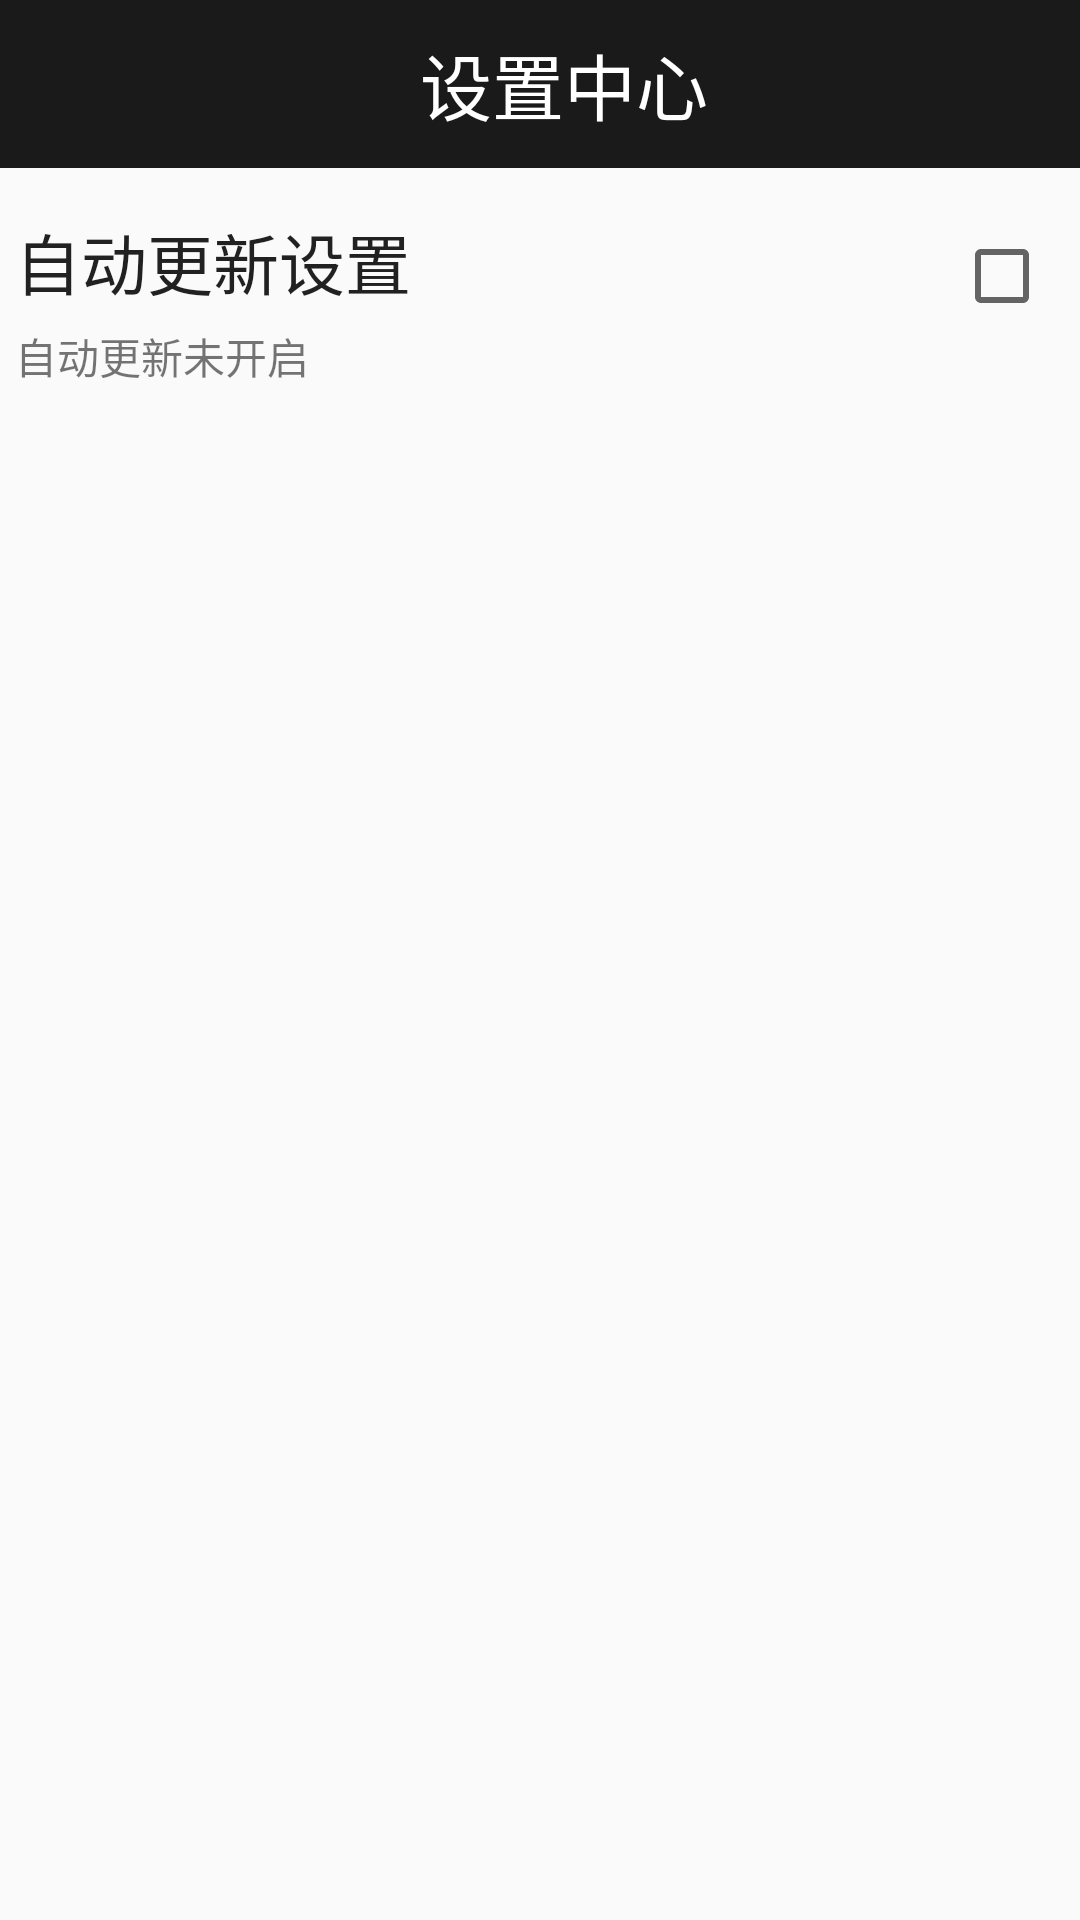

Layout XML and referenced resources for this Android screen:
<!-- AndroidManifest.xml: application theme AppTheme -->
<!-- res/layout/activity_settingcenter.xml -->
<?xml version="1.0" encoding="utf-8"?>
<LinearLayout xmlns:android="http://schemas.android.com/apk/res/android"
    android:layout_width="match_parent"
    android:layout_height="match_parent"
    xmlns:app="http://schemas.android.com/apk/res-auto"
    android:orientation="vertical">

    <android.support.v7.widget.Toolbar
        android:layout_width="match_parent"
        android:layout_height="?attr/actionBarSize"
        android:id="@+id/tb_settingcenter"
        android:background="@color/colorPrimary"
        app:theme="@style/ThemeOverlay.AppCompat.Dark.ActionBar">

        <TextView
            style="@style/text_title_style"
            android:layout_width="match_parent"
            android:layout_height="match_parent"
            android:text="设置中心" />

    </android.support.v7.widget.Toolbar>

    <RelativeLayout
        android:layout_width="match_parent"
        android:layout_height="wrap_content"
        android:layout_marginTop="10dp">

        <TextView
            android:layout_width="wrap_content"
            android:layout_height="wrap_content"
            android:textAppearance="?android:attr/textAppearanceLarge"
            android:text="自动更新设置"
            android:paddingTop="5dp"
            android:paddingLeft="5dp"
            android:paddingRight="5dp"
            android:id="@+id/tv_setting_autoupdate_text"/>

        <TextView
            android:layout_width="wrap_content"
            android:layout_height="wrap_content"
            android:textAppearance="?android:attr/textAppearanceSmall"
            android:text="自动更新未开启"
            android:padding="5dp"
            android:id="@+id/tv_setting_autoupdate_status"
            android:layout_below="@+id/tv_setting_autoupdate_text"/>

        <CheckBox
            android:id="@+id/cb_setting_autoupdate"
            android:layout_width="wrap_content"
            android:layout_height="wrap_content"
            android:layout_alignParentRight="true"
            android:layout_alignParentEnd="true"
            android:layout_margin="10dp"
            android:gravity="center"
            android:checked="false"/>

    </RelativeLayout>

    <TextView
        android:layout_width="match_parent"
        android:layout_height="1dp"
        android:layout_marginTop="4dp"
        android:background="@drawable/listview_devider" />

</LinearLayout>
<!-- resources referenced by this layout -->
<resources>
  <color name="colorPrimary">#1b1a1a</color>
  <style name="text_title_style">
          <item name="android:layout_width">match_parent</item>
          <item name="android:layout_height">match_parent</item>
          <item name="android:gravity">center</item>
          <item name="android:textColor">@color/WHITE</item>
          <item name="android:textSize">24sp</item>
  
      </style>
  <style name="AppTheme" parent="AppTheme.Base" />
  <color name="WHITE">#FFFFFF</color>
  <style name="AppTheme.Base" parent="Theme.AppCompat.Light.NoActionBar">
          
          <item name="colorPrimary">@color/colorPrimary</item>
          <item name="colorPrimaryDark">@color/colorPrimaryDark</item>
          <item name="colorAccent">@color/BLACK</item>
      </style>
  <color name="colorPrimaryDark">#1b1a1a</color>
  <color name="BLACK">#000000</color>
</resources>
